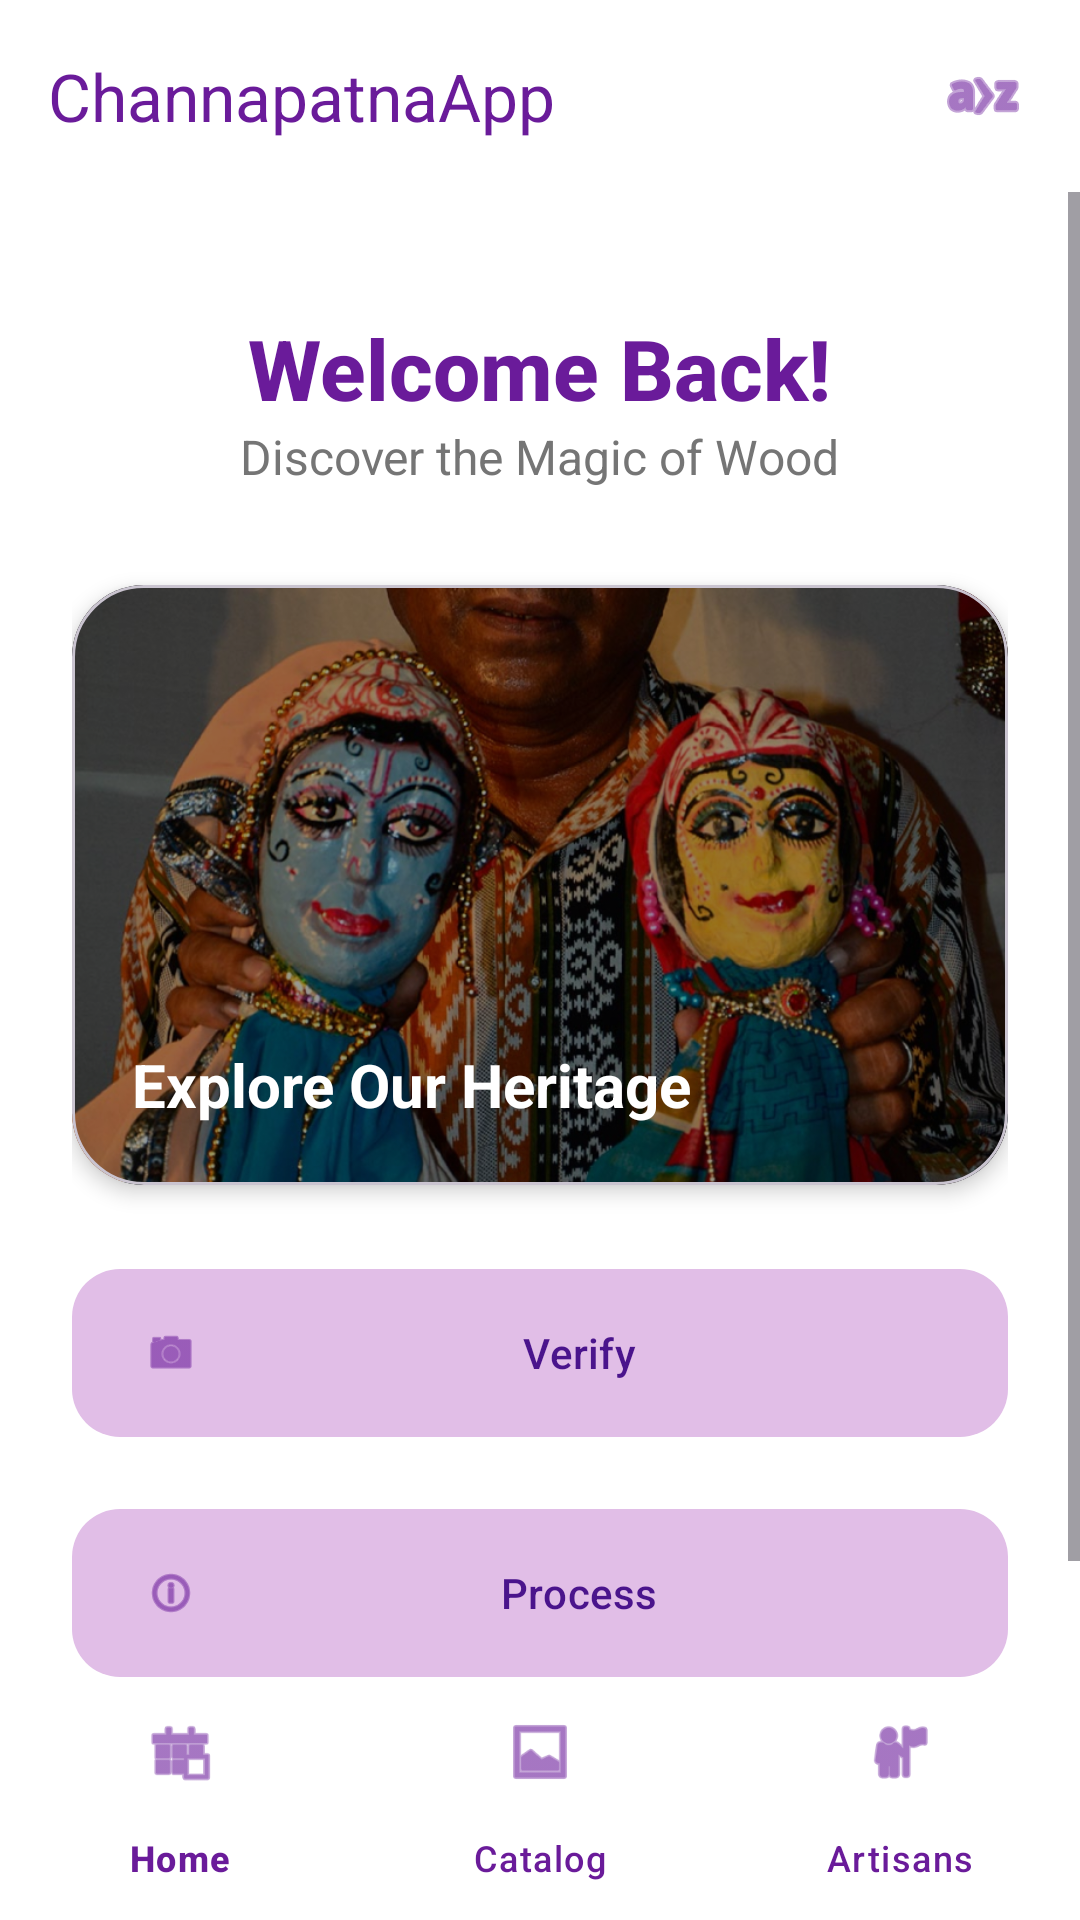

Layout XML and referenced resources for this Android screen:
<!-- AndroidManifest.xml: application theme Theme.ChannapatnaApp -->
<!-- res/layout/activity_main.xml -->
<?xml version="1.0" encoding="utf-8"?>
<androidx.constraintlayout.widget.ConstraintLayout xmlns:android="http://schemas.android.com/apk/res/android"
    xmlns:app="http://schemas.android.com/apk/res-auto"
    android:layout_width="match_parent"
    android:layout_height="match_parent"
    android:background="@color/background_white">

    <com.google.android.material.appbar.MaterialToolbar
        android:id="@+id/toolbar"
        android:layout_width="match_parent"
        android:layout_height="?attr/actionBarSize"
        android:background="@color/background_white"
        app:title="@string/app_name"
        app:titleTextColor="@color/purple_primary"
        app:layout_constraintTop_toTopOf="parent">

        <ImageView
            android:id="@+id/btnLanguage"
            android:layout_width="32dp"
            android:layout_height="32dp"
            android:src="@android:drawable/ic_menu_sort_alphabetically"
            app:tint="@color/purple_primary"
            android:layout_gravity="end"
            android:layout_marginEnd="16dp"
            android:contentDescription="@string/change_language"/>
    </com.google.android.material.appbar.MaterialToolbar>

    <ScrollView
        android:layout_width="match_parent"
        android:layout_height="0dp"
        app:layout_constraintTop_toBottomOf="@id/toolbar"
        app:layout_constraintBottom_toTopOf="@id/bottomNavigation">

        <LinearLayout
            android:layout_width="match_parent"
            android:layout_height="wrap_content"
            android:orientation="vertical"
            android:padding="24dp"
            android:gravity="center_horizontal">

            <TextView
                android:layout_width="wrap_content"
                android:layout_height="wrap_content"
                android:text="@string/welcome_back"
                android:textSize="28sp"
                android:textStyle="bold"
                android:textColor="@color/purple_primary"
                android:layout_marginTop="16dp"
                android:fontFamily="sans-serif-medium"/>

            <TextView
                android:layout_width="wrap_content"
                android:layout_height="wrap_content"
                android:text="@string/discover_magic"
                android:textSize="16sp"
                android:textColor="@color/text_color_secondary"
                android:layout_marginBottom="32dp"/>

            <com.google.android.material.card.MaterialCardView
                android:layout_width="match_parent"
                android:layout_height="200dp"
                app:cardCornerRadius="24dp"
                android:layout_marginBottom="24dp"
                app:cardElevation="4dp">
                <ImageView
                    android:layout_width="match_parent"
                    android:layout_height="match_parent"
                    android:src="@drawable/doll"
                    android:scaleType="centerCrop"
                    android:contentDescription="@string/banner"/>
                <View
                    android:layout_width="match_parent"
                    android:layout_height="match_parent"
                    android:background="#66000000"/>
                <TextView
                    android:layout_width="wrap_content"
                    android:layout_height="wrap_content"
                    android:text="@string/explore_heritage"
                    android:textColor="@color/white"
                    android:textSize="20sp"
                    android:textStyle="bold"
                    android:layout_gravity="bottom|start"
                    android:layout_margin="20dp"/>
            </com.google.android.material.card.MaterialCardView>

            <com.google.android.material.button.MaterialButton
                android:id="@+id/btnVerify"
                style="@style/Widget.Material3.Button.TonalButton"
                android:layout_width="match_parent"
                android:layout_height="64dp"
                android:text="@string/verify"
                app:icon="@android:drawable/ic_menu_camera"
                android:layout_marginBottom="16dp"
                app:cornerRadius="16dp"
                app:backgroundTint="@color/purple_light"
                android:textColor="@color/purple_primary_variant"
                app:iconTint="@color/purple_primary"/>

            <com.google.android.material.button.MaterialButton
                android:id="@+id/btnHow"
                style="@style/Widget.Material3.Button.TonalButton"
                android:layout_width="match_parent"
                android:layout_height="64dp"
                android:text="@string/how"
                app:icon="@android:drawable/ic_menu_info_details"
                android:layout_marginBottom="16dp"
                app:cornerRadius="16dp"
                app:backgroundTint="@color/purple_light"
                android:textColor="@color/purple_primary_variant"
                app:iconTint="@color/purple_primary"/>

        </LinearLayout>
    </ScrollView>

    <com.google.android.material.bottomnavigation.BottomNavigationView
        android:id="@+id/bottomNavigation"
        android:layout_width="match_parent"
        android:layout_height="wrap_content"
        app:layout_constraintBottom_toBottomOf="parent"
        app:menu="@menu/bottom_nav_menu"
        app:itemIconTint="@color/purple_primary"
        app:itemTextColor="@color/purple_primary"
        android:background="@color/background_white"
        app:labelVisibilityMode="labeled"/>

</androidx.constraintlayout.widget.ConstraintLayout>
<!-- resources referenced by this layout -->
<resources>
  <color name="background_white">#FFFFFF</color>
  <color name="purple_light">#E1BEE7</color>
  <color name="purple_primary">#6A1B9A</color>
  <color name="purple_primary_variant">#4A148C</color>
  <color name="text_color_secondary">#757575</color>
  <color name="white">#FFFFFFFF</color>
  <!-- drawable doll: jpg bitmap (drawable, 775124 bytes) -->
  <string name="app_name">ChannapatnaApp</string>
  <string name="banner">Banner</string>
  <string name="change_language">Language</string>
  <string name="discover_magic">Discover the Magic of Wood</string>
  <string name="explore_heritage">Explore Our Heritage</string>
  <string name="how">Process</string>
  <string name="verify">Verify</string>
  <string name="welcome_back">Welcome Back!</string>
  <style name="Theme.ChannapatnaApp" parent="Base.Theme.ChannapatnaApp" />
  <style name="Base.Theme.ChannapatnaApp" parent="Theme.Material3.DayNight.NoActionBar">
          
          <item name="colorPrimary">@color/purple_primary</item>
          <item name="colorOnPrimary">@color/white</item>
          <item name="colorPrimaryContainer">@color/purple_light</item>
          <item name="colorOnPrimaryContainer">@color/purple_primary_variant</item>
  
          <item name="colorSecondary">@color/purple_secondary</item>
          <item name="colorOnSecondary">@color/white</item>
  
          <item name="android:windowBackground">@color/background_white</item>
          <item name="android:statusBarColor">@color/purple_primary_variant</item>
      </style>
  <color name="purple_secondary">#9C27B0</color>
</resources>
